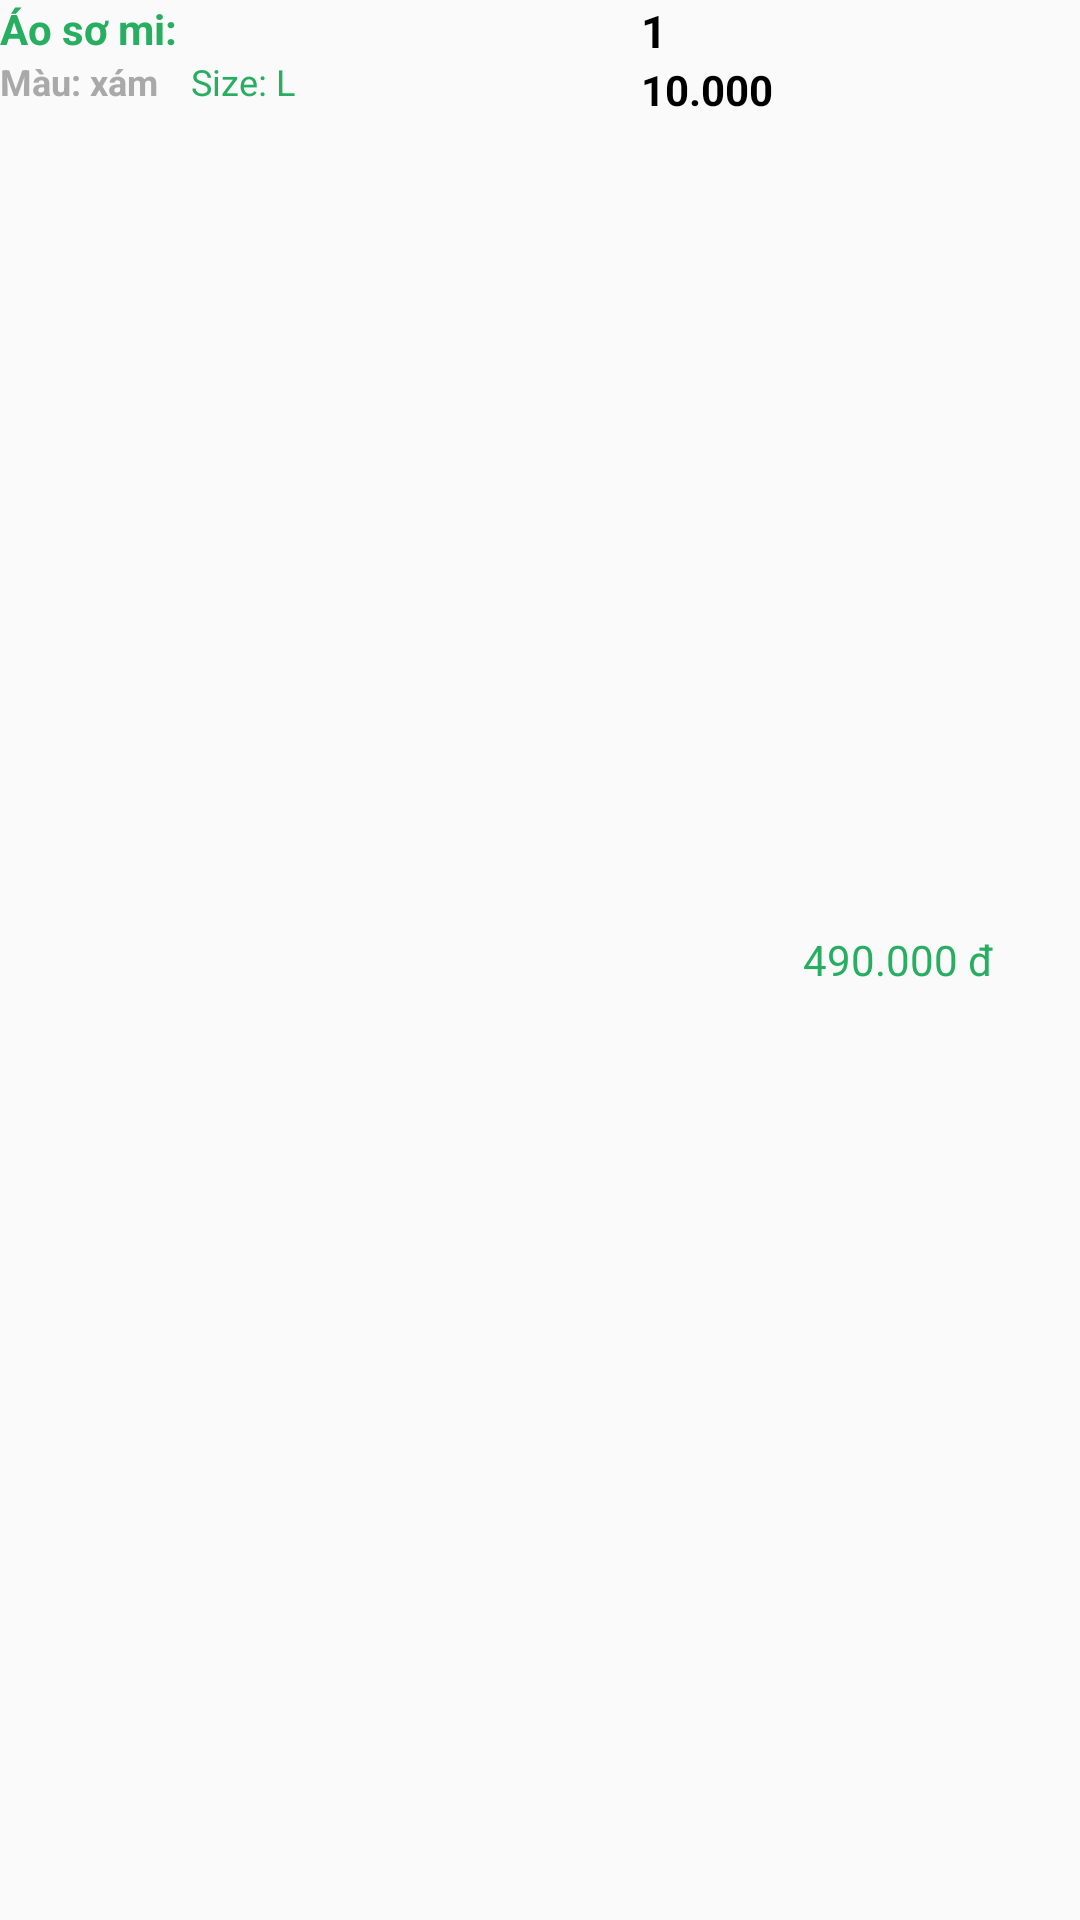

The Android layout XML behind this screen, and the referenced resources:
<!-- AndroidManifest.xml: application theme Theme.TapHoaApp_No -->
<!-- res/layout/donhang_product_item.xml -->
<?xml version="1.0" encoding="utf-8"?>
<LinearLayout xmlns:android="http://schemas.android.com/apk/res/android"
    android:layout_width="match_parent"
    android:layout_height="wrap_content"
    android:layout_marginVertical="20dp"
    android:orientation="horizontal">

    <LinearLayout
        android:id="@+id/view"
        android:layout_width="180dp"
        android:layout_height="match_parent"
        android:layout_weight="1"
        android:orientation="vertical">
        
        
        
        
        
        
        
        
        
        <TextView
            android:id="@+id/product_name"
            android:layout_width="wrap_content"
            android:layout_height="wrap_content"
            android:ellipsize="end"
            android:gravity="left"
            android:maxLines="1"
            android:text="Áo sơ mi:"
            android:textColor="@color/colorPrimary"
            android:textStyle="bold" />

        <LinearLayout
            android:id="@+id/ColorandSize"
            android:layout_width="match_parent"
            android:layout_height="match_parent"
            android:orientation="horizontal">

            <TextView
                android:id="@+id/product_variant_color"
                android:layout_width="wrap_content"
                android:layout_height="wrap_content"
                android:layout_marginRight="11dp"
                android:gravity="left"
                android:text="Màu: xám"
                android:textSize="12dp"
                android:textColor="@color/XÁM_ĐẬM_HEXA"
                android:textStyle="bold" />

            

            <TextView
                android:id="@+id/product_variant_size"
                android:layout_width="wrap_content"
                android:layout_height="wrap_content"
                android:gravity="left"
                android:textSize="12dp"
                android:text="Size: L"
                android:textColor="@color/colorPrimary" />

        </LinearLayout>

    </LinearLayout>

    <LinearLayout
        android:id="@+id/numprice"
        android:layout_width="wrap_content"
        android:layout_height="wrap_content"
        android:layout_marginStart="10dp"
        android:orientation="vertical">


        <TextView
            android:id="@+id/product_Quantity"
            android:layout_width="wrap_content"
            android:layout_height="wrap_content"
            android:layout_gravity="top"
            android:layout_weight="1"
            android:text="1"
            android:textColor="@color/black"
            android:textSize="15dp"
            android:textStyle="bold" />

        <TextView
            android:id="@+id/product_price"
            android:layout_width="wrap_content"
            android:layout_height="wrap_content"
            android:layout_gravity="bottom"
            android:layout_weight="1"
            android:text="10.000"
            android:textColor="@color/black"
            android:textSize="14sp"
            android:textStyle="bold" />




    </LinearLayout>

    <RelativeLayout
        android:id="@+id/wrap_sum"
        android:layout_width="wrap_content"
        android:layout_height="wrap_content"
        android:layout_gravity="center"
        android:layout_weight="1"
        android:orientation="horizontal">

        <TextView
            android:id="@+id/tvFSum"
            android:layout_width="wrap_content"
            android:layout_height="wrap_content"
            android:layout_marginStart="10dp"
            android:layout_marginEnd="5dp"
            android:text="490.000 đ"
            android:textColor="@color/colorPrimary"
            android:textSize="14sp" />
    </RelativeLayout>

</LinearLayout>
<!-- resources referenced by this layout -->
<resources>
  <color name="black">#000000</color>
  <color name="colorPrimary">#27ae60</color>
  <style name="Theme.TapHoaApp_No" parent="Theme.AppCompat.Light.NoActionBar">
          
          <item name="colorPrimary">@color/colorPrimary</item>
          <item name="colorPrimaryVariant">@color/colorPrimaryDark</item>
          <item name="colorOnPrimary">@color/white</item>
          
          <item name="colorSecondary">@color/teal_200</item>
          <item name="colorSecondaryVariant">@color/teal_700</item>
          <item name="colorOnSecondary">@color/black</item>
          
          <item name="android:statusBarColor" tools:targetApi="l">?attr/colorPrimaryVariant</item>
  
          
      </style>
  <color name="colorPrimaryDark">#229a55</color>
  <color name="white">#FFFFFF</color>
  <color name="teal_200">#FF03DAC5</color>
  <color name="teal_700">#FF018786</color>
</resources>
